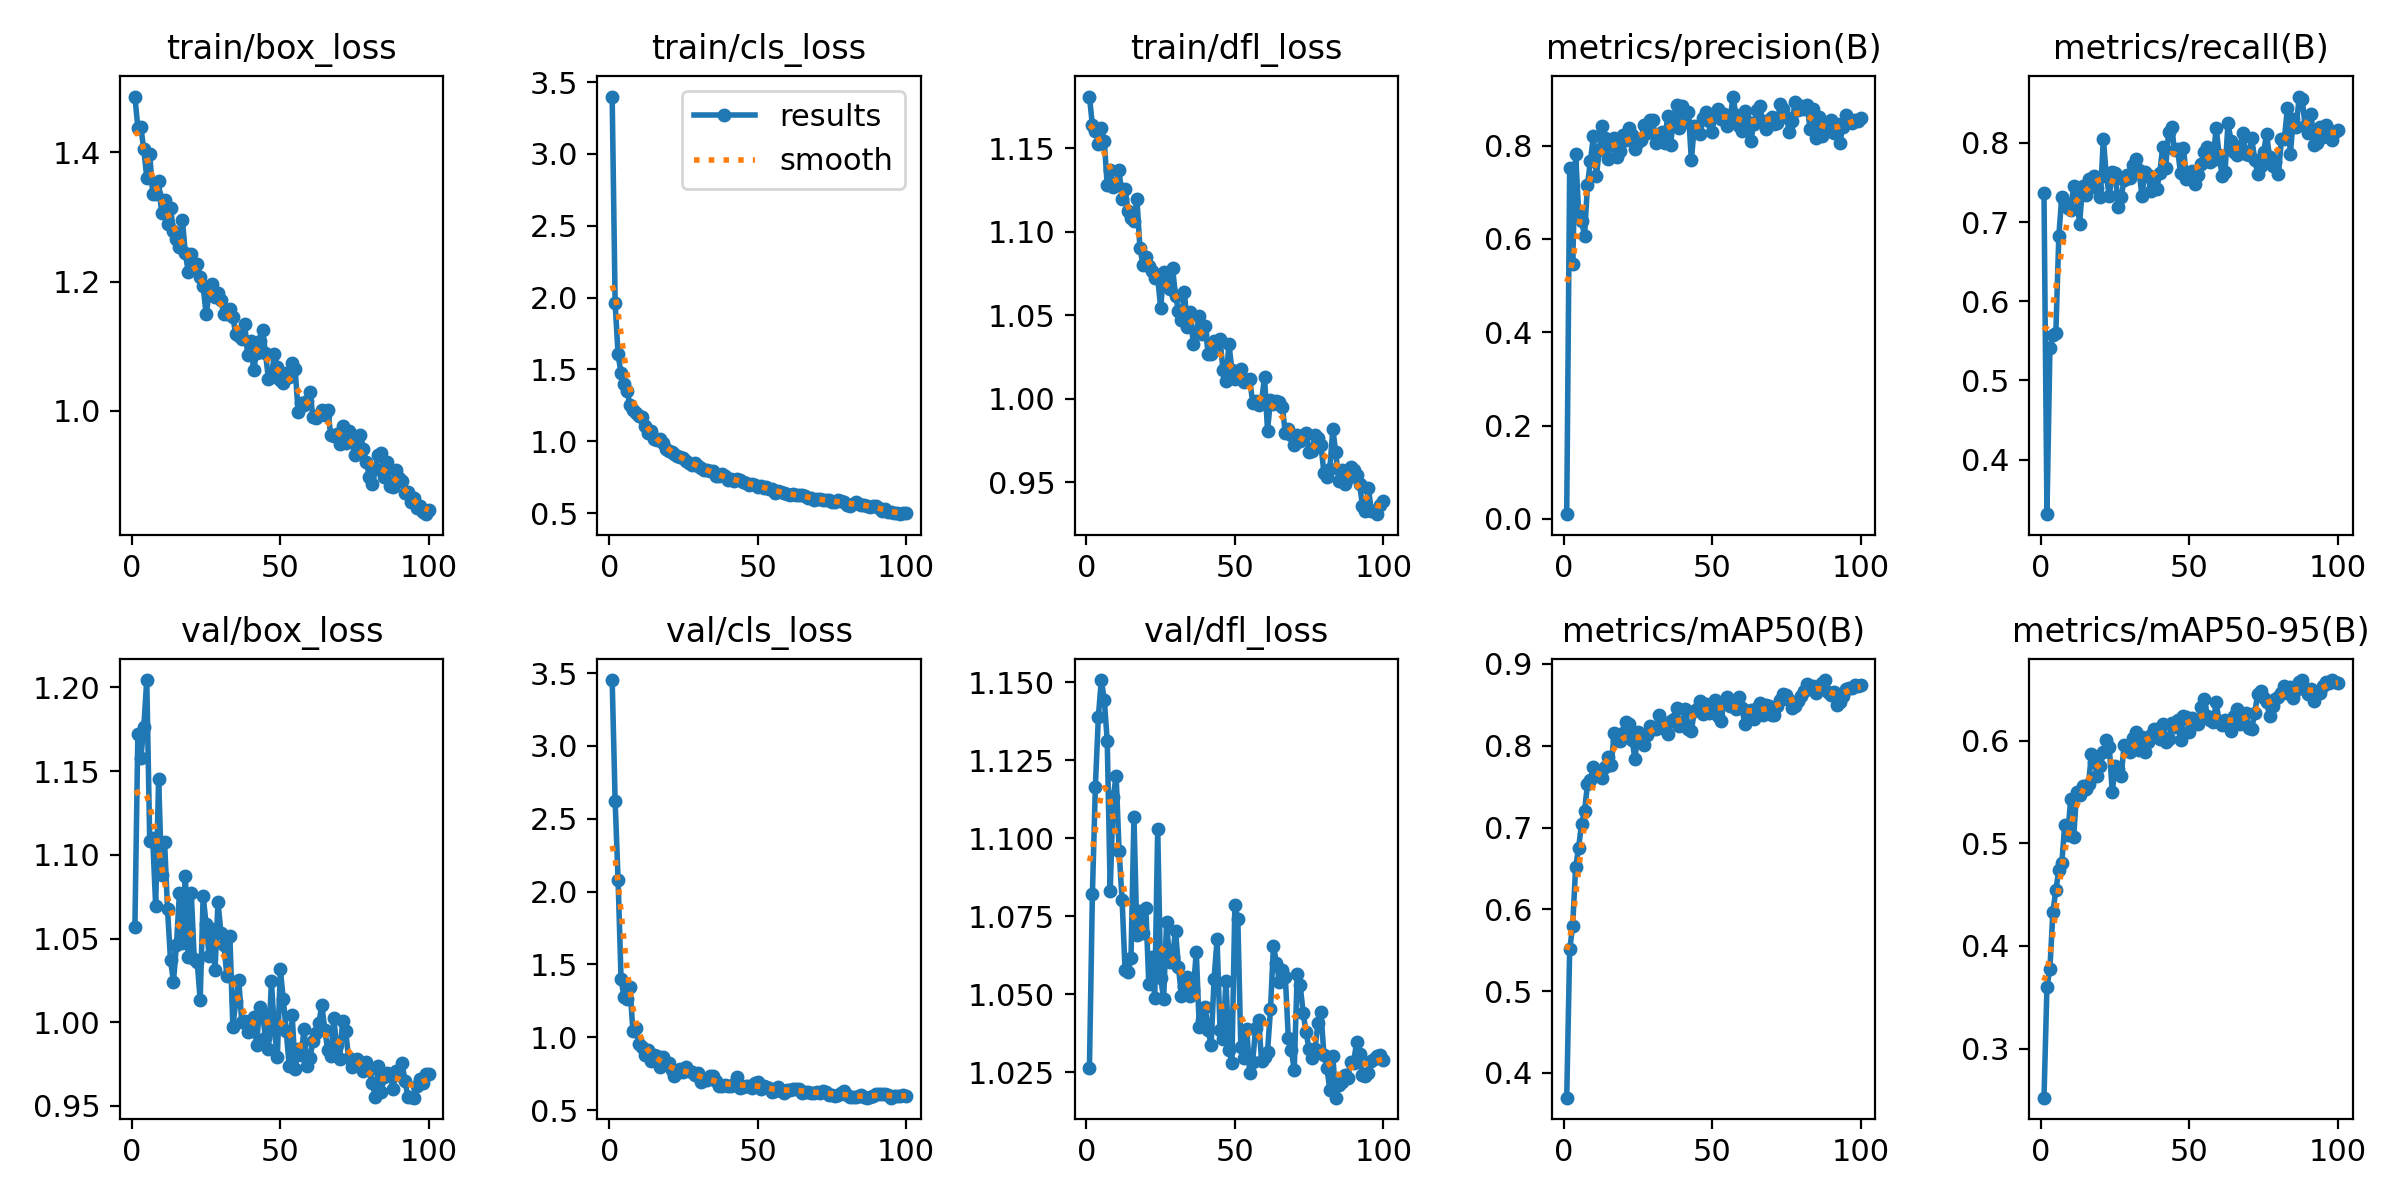

Data behind this chart, as committed beside it:
epoch, time, train/box_loss, train/cls_loss, train/dfl_loss, metrics/precision(B), metrics/recall(B), metrics/mAP50(B), metrics/mAP50-95(B), val/box_loss, val/cls_loss, val/dfl_loss, lr/pg0, lr/pg1, lr/pg2
1, 15.61, 1.486, 3.399, 1.181, 0.01016, 0.7368, 0.3698, 0.2521, 1.057, 3.452, 1.026, 0.0002488, 0.0002488, 0.0002488
2, 27.84, 1.438, 1.961, 1.164, 0.7516, 0.3313, 0.551, 0.3604, 1.172, 2.623, 1.082, 0.0005001, 0.0005001, 0.0005001
3, 39.82, 1.439, 1.604, 1.16, 0.5465, 0.5412, 0.5794, 0.378, 1.158, 2.077, 1.116, 0.0007464, 0.0007464, 0.0007464
4, 51.9, 1.405, 1.472, 1.153, 0.7827, 0.5576, 0.6515, 0.4329, 1.176, 1.398, 1.139, 0.0007462, 0.0007462, 0.0007462
5, 64.22, 1.361, 1.399, 1.162, 0.6601, 0.5605, 0.675, 0.4546, 1.204, 1.274, 1.151, 0.0007385, 0.0007385, 0.0007385
6, 76.2, 1.398, 1.35, 1.154, 0.6385, 0.6827, 0.7048, 0.4737, 1.108, 1.261, 1.144, 0.0007309, 0.0007309, 0.0007309
7, 88.52, 1.336, 1.253, 1.128, 0.6064, 0.732, 0.7199, 0.481, 1.11, 1.342, 1.131, 0.0007233, 0.0007233, 0.0007233
8, 101, 1.336, 1.216, 1.137, 0.7153, 0.7244, 0.7531, 0.5183, 1.07, 1.04, 1.083, 0.0007157, 0.0007157, 0.0007157
9, 113.5, 1.356, 1.193, 1.127, 0.7677, 0.7181, 0.7587, 0.5081, 1.145, 1.064, 1.113, 0.0007081, 0.0007081, 0.0007081
10, 126, 1.306, 1.179, 1.129, 0.8205, 0.7151, 0.7739, 0.5433, 1.088, 0.9516, 1.12, 0.0007005, 0.0007005, 0.0007005
11, 138.4, 1.326, 1.172, 1.137, 0.7349, 0.746, 0.7681, 0.5058, 1.108, 0.9304, 1.096, 0.0006929, 0.0006929, 0.0006929
12, 151, 1.289, 1.104, 1.119, 0.7908, 0.7334, 0.7681, 0.5502, 1.067, 0.8811, 1.08, 0.0006853, 0.0006853, 0.0006853
13, 163.4, 1.314, 1.057, 1.125, 0.8412, 0.6977, 0.7612, 0.5476, 1.037, 0.9139, 1.058, 0.0006776, 0.0006776, 0.0006776
14, 175.4, 1.278, 1.071, 1.113, 0.8171, 0.7453, 0.7744, 0.5556, 1.024, 0.8382, 1.057, 0.00067, 0.00067, 0.00067
15, 187.9, 1.266, 1.012, 1.108, 0.7716, 0.7345, 0.7857, 0.5526, 1.046, 0.8811, 1.061, 0.0006624, 0.0006624, 0.0006624
16, 199.9, 1.254, 1.007, 1.107, 0.8011, 0.7539, 0.7762, 0.5578, 1.077, 0.8732, 1.107, 0.0006548, 0.0006548, 0.0006548
17, 212.4, 1.296, 1.016, 1.12, 0.8161, 0.7509, 0.8162, 0.5875, 1.048, 0.7956, 1.069, 0.0006472, 0.0006472, 0.0006472
18, 224.7, 1.244, 0.9843, 1.091, 0.7751, 0.7582, 0.8071, 0.5791, 1.088, 0.8648, 1.077, 0.0006396, 0.0006396, 0.0006396
19, 236.3, 1.215, 0.9492, 1.08, 0.7884, 0.7434, 0.8055, 0.5662, 1.039, 0.8173, 1.069, 0.000632, 0.000632, 0.000632
20, 248.1, 1.243, 0.9287, 1.085, 0.8235, 0.7317, 0.8157, 0.575, 1.077, 0.8216, 1.078, 0.0006244, 0.0006244, 0.0006244
21, 260.3, 1.22, 0.9233, 1.08, 0.8118, 0.8054, 0.8295, 0.5893, 1.038, 0.7734, 1.053, 0.0006167, 0.0006167, 0.0006167
22, 272.6, 1.228, 0.9125, 1.076, 0.8366, 0.7578, 0.8264, 0.601, 1.036, 0.7369, 1.062, 0.0006091, 0.0006091, 0.0006091
23, 284.8, 1.207, 0.8995, 1.072, 0.8217, 0.733, 0.8073, 0.5939, 1.013, 0.7552, 1.049, 0.0006015, 0.0006015, 0.0006015
24, 297.1, 1.193, 0.8924, 1.072, 0.7929, 0.7631, 0.7839, 0.55, 1.076, 0.7838, 1.103, 0.0005939, 0.0005939, 0.0005939
25, 309.4, 1.15, 0.8832, 1.055, 0.8082, 0.7617, 0.8164, 0.5756, 1.058, 0.7612, 1.055, 0.0005863, 0.0005863, 0.0005863
26, 321.8, 1.181, 0.8644, 1.076, 0.8124, 0.7192, 0.8053, 0.5729, 1.04, 0.7947, 1.049, 0.0005787, 0.0005787, 0.0005787
27, 334, 1.197, 0.8455, 1.073, 0.8429, 0.7312, 0.8015, 0.5658, 1.056, 0.7681, 1.073, 0.0005711, 0.0005711, 0.0005711
28, 346.4, 1.176, 0.8323, 1.066, 0.8272, 0.7532, 0.8135, 0.5956, 1.031, 0.7585, 1.06, 0.0005634, 0.0005634, 0.0005634
29, 358.9, 1.183, 0.8472, 1.079, 0.8538, 0.7594, 0.8237, 0.5939, 1.072, 0.7394, 1.062, 0.0005558, 0.0005558, 0.0005558
30, 371.4, 1.171, 0.8308, 1.062, 0.8556, 0.7561, 0.821, 0.5891, 1.053, 0.7535, 1.07, 0.0005482, 0.0005482, 0.0005482
31, 383.4, 1.149, 0.8169, 1.053, 0.805, 0.772, 0.8206, 0.6027, 1.046, 0.6953, 1.059, 0.0005406, 0.0005406, 0.0005406
32, 395.8, 1.15, 0.7969, 1.047, 0.8188, 0.7801, 0.8381, 0.6085, 1.028, 0.7085, 1.049, 0.000533, 0.000533, 0.000533
33, 408, 1.157, 0.7997, 1.064, 0.8293, 0.7658, 0.825, 0.5914, 1.052, 0.7039, 1.052, 0.0005254, 0.0005254, 0.0005254
34, 420.4, 1.145, 0.7922, 1.043, 0.8047, 0.7328, 0.8209, 0.6035, 0.9974, 0.732, 1.056, 0.0005178, 0.0005178, 0.0005178
35, 432.8, 1.119, 0.7897, 1.052, 0.8641, 0.7628, 0.814, 0.5886, 1.012, 0.731, 1.049, 0.0005102, 0.0005102, 0.0005102
36, 444.6, 1.116, 0.7613, 1.033, 0.802, 0.7594, 0.83, 0.5984, 1.025, 0.7022, 1.051, 0.0005025, 0.0005025, 0.0005025
37, 456.9, 1.111, 0.7565, 1.04, 0.8601, 0.7389, 0.8322, 0.606, 1, 0.667, 1.063, 0.0004949, 0.0004949, 0.0004949
38, 469.1, 1.134, 0.7729, 1.049, 0.8865, 0.7562, 0.8464, 0.6116, 1.001, 0.6662, 1.039, 0.0004873, 0.0004873, 0.0004873
39, 481.4, 1.086, 0.7568, 1.039, 0.8385, 0.7411, 0.8247, 0.6117, 0.994, 0.6715, 1.042, 0.0004797, 0.0004797, 0.0004797
40, 493.6, 1.109, 0.7316, 1.044, 0.8837, 0.7621, 0.8269, 0.6016, 0.9948, 0.6682, 1.046, 0.0004721, 0.0004721, 0.0004721
41, 505.8, 1.064, 0.7356, 1.027, 0.8513, 0.7944, 0.8452, 0.6163, 1.003, 0.6658, 1.038, 0.0004645, 0.0004645, 0.0004645
42, 518.4, 1.09, 0.721, 1.027, 0.8728, 0.7686, 0.8211, 0.5992, 0.9865, 0.6798, 1.034, 0.0004569, 0.0004569, 0.0004569
43, 530.9, 1.108, 0.737, 1.034, 0.7686, 0.8131, 0.8181, 0.6015, 1.009, 0.728, 1.055, 0.0004492, 0.0004492, 0.0004492
44, 543.4, 1.125, 0.7324, 1.033, 0.8426, 0.8196, 0.8428, 0.6175, 1.006, 0.6503, 1.067, 0.0004416, 0.0004416, 0.0004416
45, 555.8, 1.09, 0.7192, 1.036, 0.8295, 0.7907, 0.8444, 0.6133, 0.9907, 0.6606, 1.039, 0.000434, 0.000434, 0.000434
46, 568, 1.049, 0.7086, 1.017, 0.8256, 0.7924, 0.8549, 0.6206, 0.9843, 0.6624, 1.036, 0.0004264, 0.0004264, 0.0004264
47, 580.4, 1.053, 0.6971, 1.01, 0.8587, 0.7618, 0.8388, 0.6008, 1.024, 0.6687, 1.054, 0.0004188, 0.0004188, 0.0004188
48, 592.7, 1.088, 0.7042, 1.033, 0.8722, 0.7935, 0.8515, 0.6241, 0.9955, 0.6515, 1.032, 0.0004112, 0.0004112, 0.0004112
49, 605.2, 1.068, 0.6941, 1.017, 0.8527, 0.7543, 0.8402, 0.6229, 0.9794, 0.6833, 1.028, 0.0004036, 0.0004036, 0.0004036
50, 617.6, 1.048, 0.679, 1.012, 0.8299, 0.7577, 0.8464, 0.6091, 1.032, 0.6923, 1.079, 0.000396, 0.000396, 0.000396
51, 630.1, 1.043, 0.685, 1.015, 0.8702, 0.7644, 0.8557, 0.622, 1.014, 0.6471, 1.074, 0.0003883, 0.0003883, 0.0003883
52, 642.4, 1.059, 0.6766, 1.018, 0.8792, 0.7474, 0.8367, 0.6179, 0.9946, 0.6681, 1.033, 0.0003807, 0.0003807, 0.0003807
53, 654.5, 1.053, 0.6833, 1.01, 0.8568, 0.7598, 0.8304, 0.6165, 0.9737, 0.6578, 1.03, 0.0003731, 0.0003731, 0.0003731
54, 666.6, 1.075, 0.67, 1.011, 0.8671, 0.7729, 0.8548, 0.6331, 1.004, 0.6507, 1.039, 0.0003655, 0.0003655, 0.0003655
55, 678.1, 1.065, 0.6704, 1.012, 0.8418, 0.7889, 0.8592, 0.6409, 0.972, 0.6208, 1.025, 0.0003579, 0.0003579, 0.0003579
56, 690.4, 0.9987, 0.6376, 0.9978, 0.8512, 0.7949, 0.849, 0.6244, 0.9838, 0.6317, 1.028, 0.0003503, 0.0003503, 0.0003503
57, 702.6, 1.013, 0.6506, 0.9989, 0.9049, 0.7758, 0.8487, 0.6202, 0.9806, 0.6574, 1.039, 0.0003427, 0.0003427, 0.0003427
58, 714.9, 1.009, 0.6466, 0.9966, 0.8662, 0.7787, 0.8448, 0.6182, 0.9958, 0.6362, 1.042, 0.0003351, 0.0003351, 0.0003351
59, 727.2, 1.016, 0.6369, 0.999, 0.8423, 0.8188, 0.8592, 0.6375, 0.974, 0.617, 1.029, 0.0003274, 0.0003274, 0.0003274
60, 739.4, 1.029, 0.634, 1.013, 0.8308, 0.7849, 0.8467, 0.6193, 0.9787, 0.6391, 1.03, 0.0003198, 0.0003198, 0.0003198
... 40 more rows
